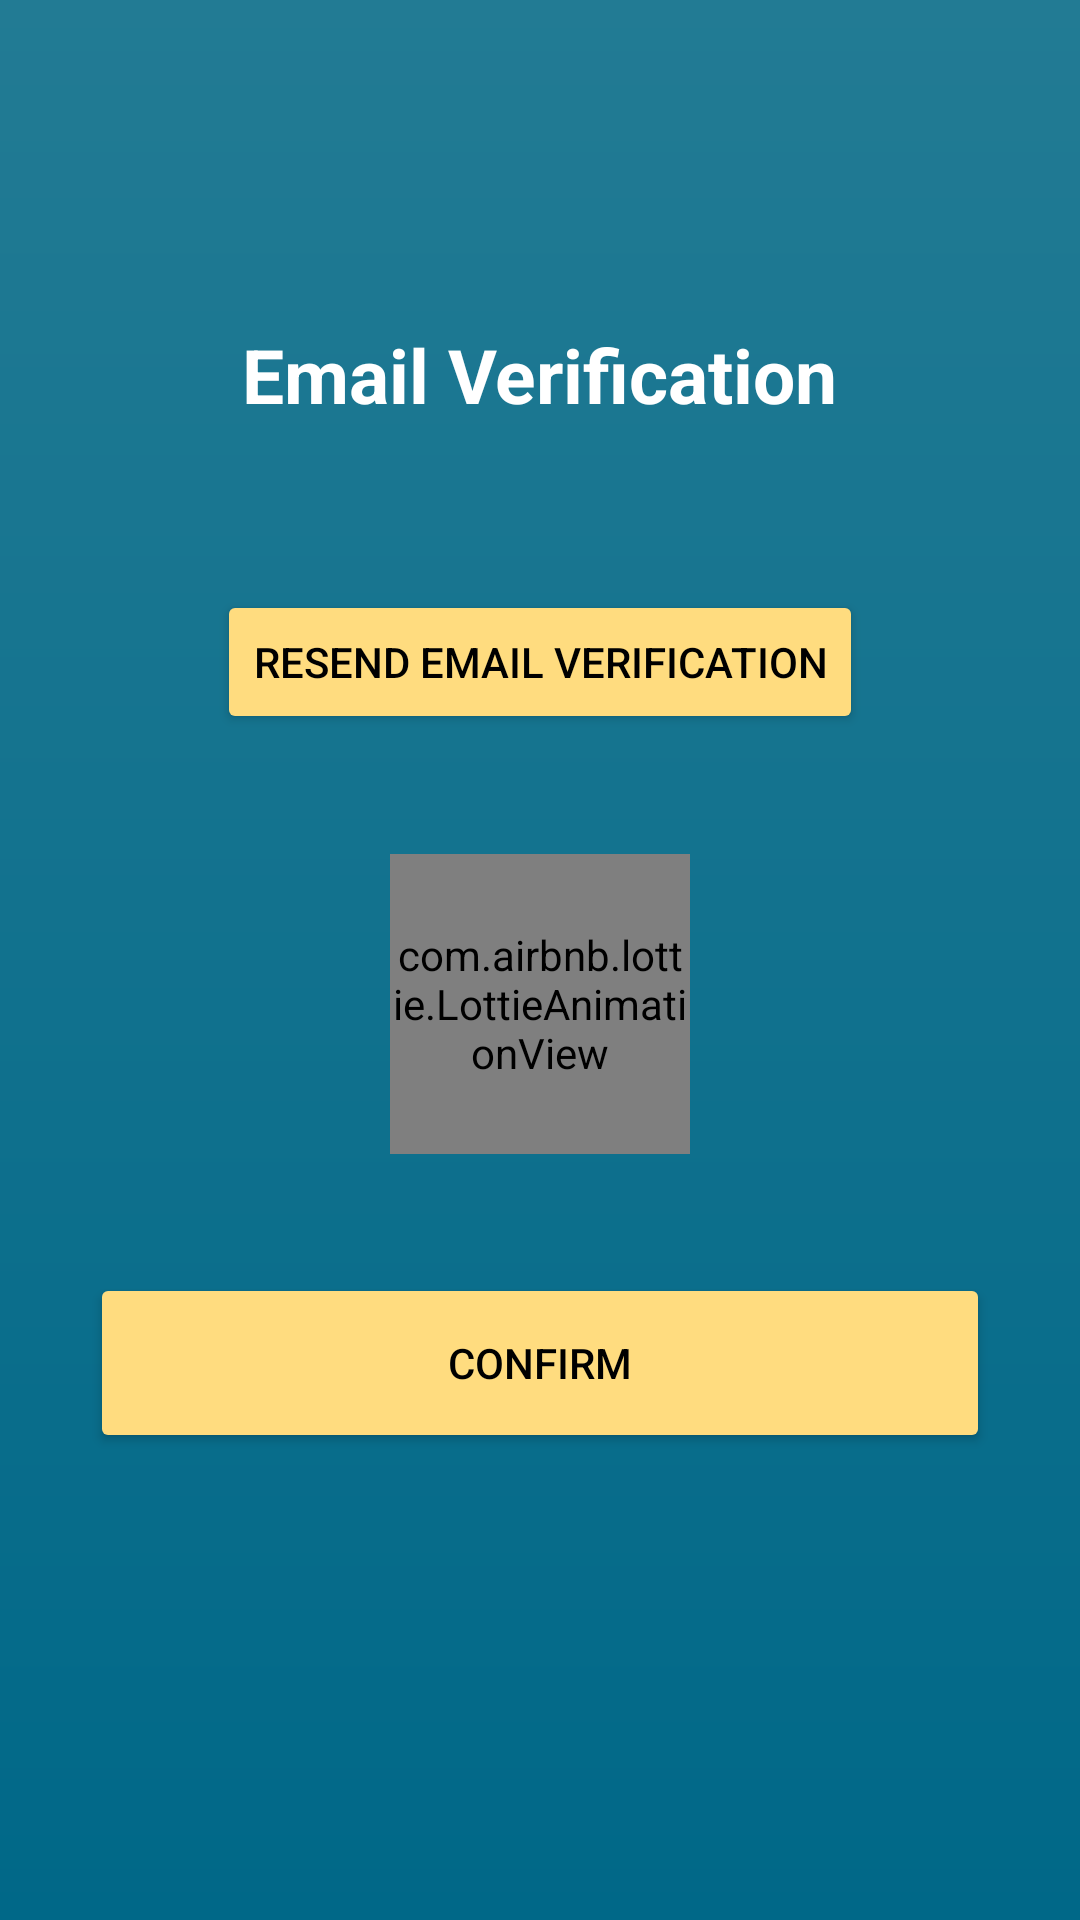

Produce the Android XML layout that renders to this screen, including the resource entries it uses.
<!-- AndroidManifest.xml: application theme Theme.SkinCure -->
<!-- res/layout/fragment_otp.xml -->
<?xml version="1.0" encoding="utf-8"?>
<androidx.constraintlayout.widget.ConstraintLayout xmlns:android="http://schemas.android.com/apk/res/android"
    xmlns:app="http://schemas.android.com/apk/res-auto"
    android:layout_width="match_parent"
    android:layout_height="match_parent"
    xmlns:tools="http://schemas.android.com/tools"
    android:background="@drawable/background_grad"
    tools:context=".ui.otp.OtpFragment">

    <TextView
        android:id="@+id/textView"
        android:layout_width="wrap_content"
        android:layout_height="wrap_content"
        android:layout_marginTop="108dp"
        android:text="@string/verify_email"
        android:textColor="@color/white"
        android:textSize="25sp"
        android:textStyle="bold"
        app:layout_constraintEnd_toEndOf="parent"
        app:layout_constraintStart_toStartOf="parent"
        app:layout_constraintTop_toTopOf="parent" />

    <TextView
        android:id="@+id/textDescription"
        android:layout_width="wrap_content"
        android:layout_height="wrap_content"
        android:layout_marginTop="4dp"
        android:text=""
        android:textColor="@color/white"
        android:textAlignment="center"
        android:textSize="20sp"
        android:layout_marginHorizontal="16dp"
        app:layout_constraintEnd_toEndOf="parent"
        app:layout_constraintStart_toStartOf="parent"
        app:layout_constraintTop_toBottomOf="@+id/textView" />

    <Button
        android:id="@+id/resendCodeButton"
        android:layout_width="wrap_content"
        android:layout_height="wrap_content"
        android:layout_marginTop="24dp"
        android:text="@string/resend_verification"
        android:textColor="@color/black"
        android:backgroundTint="@color/dark_yellow"
        app:layout_constraintEnd_toEndOf="parent"
        app:layout_constraintStart_toStartOf="parent"
        app:layout_constraintTop_toBottomOf="@+id/textDescription" />

    <com.airbnb.lottie.LottieAnimationView
        android:id="@+id/verificationAnimation"
        android:layout_width="100dp"
        android:layout_height="100dp"
        app:layout_constraintBottom_toTopOf="@+id/confirmButton"
        app:layout_constraintEnd_toEndOf="parent"
        app:layout_constraintStart_toStartOf="parent"
        app:layout_constraintTop_toBottomOf="@+id/resendCodeButton"
        app:lottie_autoPlay="true"
        app:lottie_loop="true"
        app:lottie_rawRes="@raw/verification_animation" />

    <Button
        android:id="@+id/confirmButton"
        android:layout_width="300dp"
        android:layout_height="60dp"
        android:layout_marginTop="24dp"
        android:text="@string/confirm"
        android:textColor="@color/black"
        android:backgroundTint="@color/dark_yellow"
        android:elevation="8dp"
        app:cornerRadius="30dp"
        app:layout_constraintBottom_toBottomOf="parent"
        app:layout_constraintEnd_toEndOf="parent"
        app:layout_constraintStart_toStartOf="parent"
        app:layout_constraintTop_toBottomOf="@+id/resendCodeButton" />

</androidx.constraintlayout.widget.ConstraintLayout>
<!-- resources referenced by this layout -->
<resources>
  <color name="black">#FF000000</color>
  <color name="dark_yellow">#ffdc7f</color>
  <color name="white">#FFFFFFFF</color>
  <!-- drawable background_grad (drawable) -->
  <?xml version="1.0" encoding="utf-8"?>
  <shape>
      <gradient xmlns:android="http://schemas.android.com/apk/res/android"
          android:angle="90"
          android:startColor="#006888"
          android:endColor="#227B94"
          android:type="linear"/>
  </shape>
  <string name="confirm">Confirm</string>
  <string name="resend_verification">Resend Email Verification</string>
  <string name="verify_email">Email Verification</string>
  <style name="Theme.SkinCure" parent="Base.Theme.SkinCure">
  
      </style>
  <style name="Base.Theme.SkinCure" parent="Theme.Material3.DayNight.NoActionBar">
          <item name="android:textColor">@color/black</item>
          <item name="cardBackgroundColor">@color/bg_card_light</item>
          <item name="strokeColor">@color/black</item>
          <item name="background">@drawable/background_gradient_light</item>
          <item name="android:statusBarColor">@color/primary</item>
          <item name="colorSurface">@color/primary</item>
          
          
      </style>
  <color name="bg_card_light">#FFFBFB</color>
  <!-- drawable background_gradient_light (drawable) -->
  <?xml version="1.0" encoding="utf-8"?>
  <shape>
      <gradient xmlns:android="http://schemas.android.com/apk/res/android"
          android:angle="40"
          android:startColor="#FFFFFF"
          android:endColor="#EDEDED"
          android:type="linear"/>
  </shape>
  <color name="primary">#227B94</color>
</resources>
